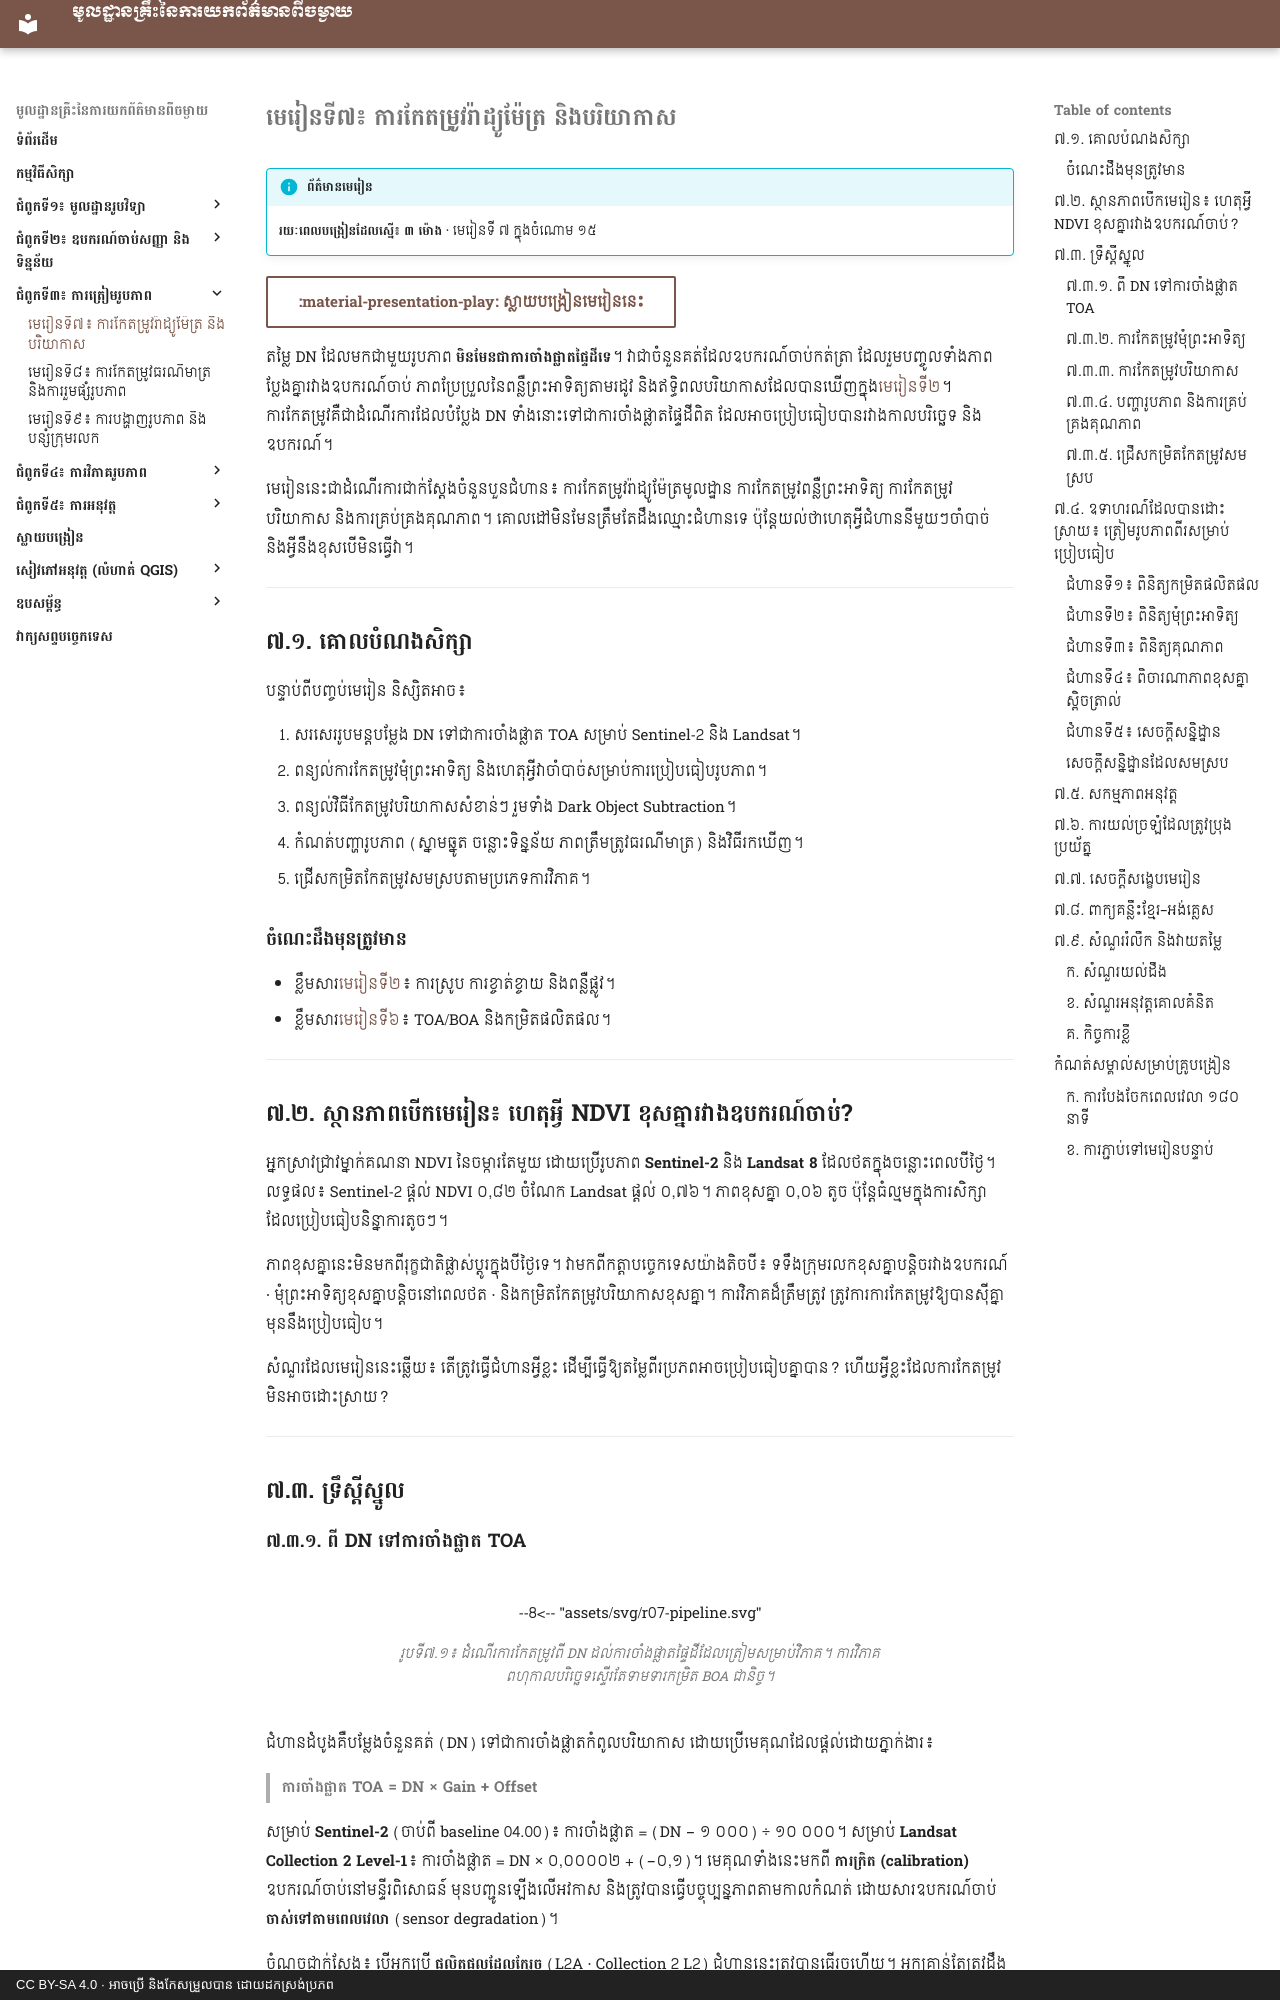

repository: khgeo/remote-sensing · page: lessons/lesson-07/index.html · generator: mkdocs · copyright: CC BY-SA 4.0 · អាចប្រើ និងកែសម្រួលបាន ដោយដកស្រង់ប្រភព

# មេរៀនទី៧៖ ការកែតម្រូវរ៉ាដ្យូម៉ែត្រ និងបរិយាកាស

!!! info "ព័ត៌មានមេរៀន"
    **រយៈពេលបង្រៀនដែលស្នើ៖ ៣ ម៉ោង** · មេរៀនទី ៧ ក្នុងចំណោម ១៥

[:material-presentation-play: ស្លាយបង្រៀនមេរៀននេះ](../slides/lesson-07.html){ .md-button target="_blank" }

តម្លៃ DN ដែលមកជាមួយរូបភាព **មិនមែនជាការចាំងផ្លាតផ្ទៃដីទេ**។ វាជាចំនួនគត់ដែលឧបករណ៍ចាប់កត់ត្រា ដែលរួមបញ្ចូលទាំងភាពប្លែងគ្នារវាងឧបករណ៍ចាប់ ភាពប្រែប្រួលនៃពន្លឺព្រះអាទិត្យតាមរដូវ និងឥទ្ធិពលបរិយាកាសដែលបានឃើញក្នុង[មេរៀនទី២](lesson-02.md)។ ការកែតម្រូវគឺជាដំណើរការដែលបំប្លែង DN ទាំងនោះទៅជាការចាំងផ្លាតផ្ទៃដីពិត ដែលអាចប្រៀបធៀបបានរវាងកាលបរិច្ឆេទ និងឧបករណ៍។

មេរៀននេះជាដំណើរការជាក់ស្ដែងចំនួនបួនជំហាន៖ ការកែតម្រូវរ៉ាដ្យូម៉ែត្រមូលដ្ឋាន ការកែតម្រូវពន្លឺព្រះអាទិត្យ ការកែតម្រូវបរិយាកាស និងការគ្រប់គ្រងគុណភាព។ គោលដៅមិនមែនត្រឹមតែដឹងឈ្មោះជំហានទេ ប៉ុន្តែយល់ថាហេតុអ្វីជំហាននីមួយៗចាំបាច់ និងអ្វីនឹងខុសបើមិនធ្វើវា។

---

## ៧.១. គោលបំណងសិក្សា

បន្ទាប់ពីបញ្ចប់មេរៀន និស្សិតអាច៖

1. សរសេររូបមន្តបម្លែង DN ទៅជាការចាំងផ្លាត TOA សម្រាប់ Sentinel-2 និង Landsat។
2. ពន្យល់ការកែតម្រូវមុំព្រះអាទិត្យ និងហេតុអ្វីវាចាំបាច់សម្រាប់ការប្រៀបធៀបរូបភាព។
3. ពន្យល់វិធីកែតម្រូវបរិយាកាសសំខាន់ៗ រួមទាំង Dark Object Subtraction។
4. កំណត់បញ្ហារូបភាព (ស្នាមឆ្នូត ចន្លោះទិន្នន័យ ភាពត្រឹមត្រូវធរណីមាត្រ) និងវិធីរកឃើញ។
5. ជ្រើសកម្រិតកែតម្រូវសមស្របតាមប្រភេទការវិភាគ។

### ចំណេះដឹងមុនត្រូវមាន

- ខ្លឹមសារ[មេរៀនទី២](lesson-02.md)៖ ការស្រូប ការខ្ចាត់ខ្ចាយ និងពន្លឺផ្លូវ។
- ខ្លឹមសារ[មេរៀនទី៦](lesson-06.md)៖ TOA/BOA និងកម្រិតផលិតផល។

---

## ៧.២. ស្ថានភាពបើកមេរៀន៖ ហេតុអ្វី NDVI ខុសគ្នារវាងឧបករណ៍ចាប់?

អ្នកស្រាវជ្រាវម្នាក់គណនា NDVI នៃចម្ការតែមួយ ដោយប្រើរូបភាព **Sentinel-2** និង **Landsat 8** ដែលថតក្នុងចន្លោះពេលបីថ្ងៃ។ លទ្ធផល៖ Sentinel-2 ផ្ដល់ NDVI ០,៨២ ចំណែក Landsat ផ្ដល់ ០,៧៦។ ភាពខុសគ្នា ០,០៦ តូច ប៉ុន្តែធំល្មមក្នុងការសិក្សាដែលប្រៀបធៀបនិន្នាការតូចៗ។

ភាពខុសគ្នានេះមិនមកពីរុក្ខជាតិផ្លាស់ប្ដូរក្នុងបីថ្ងៃទេ។ វាមកពីកត្តាបច្ចេកទេសយ៉ាងតិចបី៖ ទទឹងក្រុមរលកខុសគ្នាបន្តិចរវាងឧបករណ៍ · មុំព្រះអាទិត្យខុសគ្នាបន្តិចនៅពេលថត · និងកម្រិតកែតម្រូវបរិយាកាសខុសគ្នា។ ការវិភាគដ៏ត្រឹមត្រូវ ត្រូវការការកែតម្រូវឱ្យបានស៊ីគ្នា មុននឹងប្រៀបធៀប។

សំណួរដែលមេរៀននេះឆ្លើយ៖ តើត្រូវធ្វើជំហានអ្វីខ្លះ ដើម្បីធ្វើឱ្យតម្លៃពីរប្រភពអាចប្រៀបធៀបគ្នាបាន? ហើយអ្វីខ្លះដែលការកែតម្រូវមិនអាចដោះស្រាយ?

---

## ៧.៣. ទ្រឹស្ដីស្នូល
